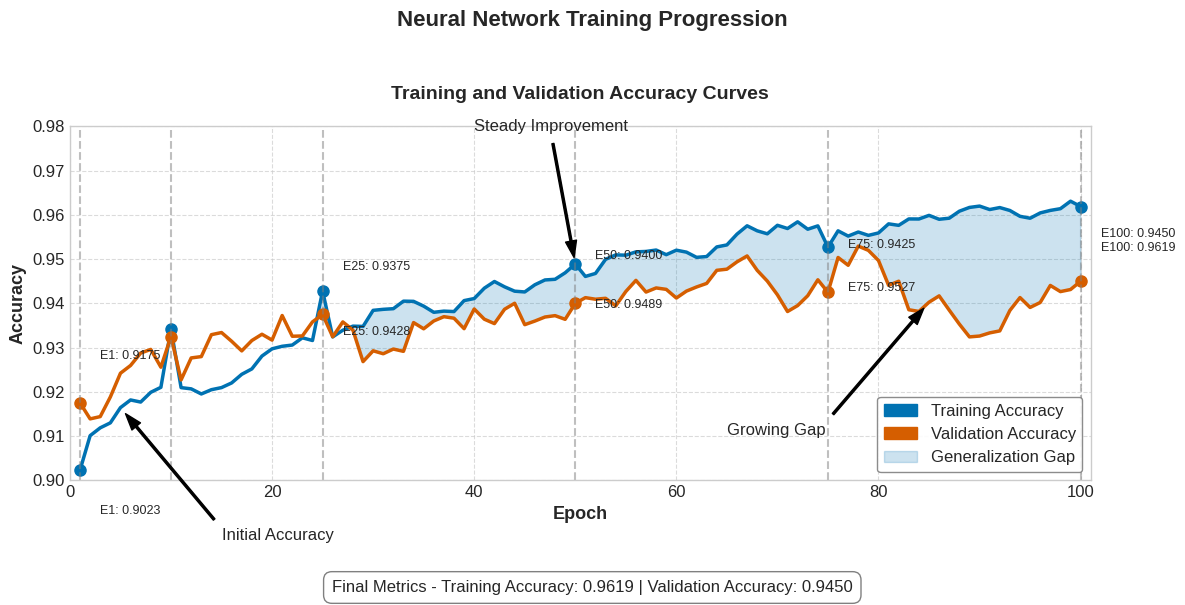

This figure's Python source:
import numpy as np
import matplotlib.pyplot as plt
import matplotlib.patches as mpatches
from matplotlib.gridspec import GridSpec

# Set style
plt.style.use('seaborn-v0_8-whitegrid')
plt.rcParams.update({
    'font.size': 12,
    'axes.titlesize': 14,
    'axes.labelsize': 13,
    'xtick.labelsize': 12,
    'ytick.labelsize': 12,
    'legend.fontsize': 12,
    'figure.titlesize': 16
})

def generate_accuracy_curves():
    """Generate and save accuracy curves for neural network training."""
    # Set up figure
    fig = plt.figure(figsize=(12, 6), dpi=300)
    
    # Use GridSpec to create custom layout
    gs = GridSpec(1, 1, figure=fig)
    ax = fig.add_subplot(gs[0, 0])
    
    # Create epochs array (1-100)
    epochs = np.arange(1, 101)
    
    # Generate synthetic training and validation accuracy data
    # Starting around 0.90 and increasing to 0.96
    # Using the paper's Table 7 as reference
    np.random.seed(42)  # For reproducibility
    
    # Base accuracy curve shape (logarithmic growth)
    base_train_acc = 0.903 + 0.06 * np.log(1 + epochs/10) / np.log(1 + 100/10)
    
    # Add some noise to make it realistic
    noise = np.random.normal(0, 0.005, size=len(epochs))
    smoothed_noise = np.convolve(noise, np.ones(5)/5, mode='same')
    
    # Create training accuracy with small fluctuations
    train_acc = np.clip(base_train_acc + smoothed_noise, 0.9, 0.98)
    
    # Create validation accuracy as slightly lower with more fluctuations
    val_noise = np.random.normal(0, 0.01, size=len(epochs))
    smoothed_val_noise = np.convolve(val_noise, np.ones(5)/5, mode='same')
    
    # Base validation accuracy starts lower but catches up
    base_val_acc = 0.918 + 0.03 * np.log(1 + epochs/15) / np.log(1 + 100/15)
    val_acc = np.clip(base_val_acc + smoothed_val_noise, 0.9, 0.98)
    
    # Add a dip for overfitting around epoch 75-90
    dip = np.zeros(len(epochs))
    dip[75:90] = np.linspace(0, 0.01, 15)
    dip[90:] = np.linspace(0.01, 0, 10)
    val_acc -= dip
    
    # Set specifically to match table values for key epochs
    epoch_milestones = {
        1: (0.9023, 0.9175),
        10: (0.9342, 0.9325),
        25: (0.9428, 0.9375),
        50: (0.9489, 0.9400),
        75: (0.9527, 0.9425),
        100: (0.9619, 0.9450)
    }
    
    # Adjust curves to match milestone values
    for epoch, (train_val, val_val) in epoch_milestones.items():
        idx = epoch - 1  # 0-indexed
        train_acc[idx] = train_val
        val_acc[idx] = val_val
    
    # Plot the accuracy curves
    ax.plot(epochs, train_acc, color='#0072B2', linewidth=2.5, label='Training Accuracy')
    ax.plot(epochs, val_acc, color='#D55E00', linewidth=2.5, label='Validation Accuracy')
    
    # Fill the area between curves
    ax.fill_between(epochs, train_acc, val_acc, 
                    where=(train_acc > val_acc), 
                    alpha=0.2, color='#0072B2',
                    interpolate=True, label='Generalization Gap')
    
    # Add grid
    ax.grid(True, linestyle='--', alpha=0.7)
    
    # Label specific points of interest
    ax.annotate('Initial Accuracy', xy=(5, train_acc[4]), xytext=(15, train_acc[4] - 0.03),
                arrowprops=dict(facecolor='black', shrink=0.05, width=1.5, headwidth=8))
    
    ax.annotate('Steady Improvement', xy=(50, train_acc[49]), xytext=(40, train_acc[49] + 0.03),
                arrowprops=dict(facecolor='black', shrink=0.05, width=1.5, headwidth=8))
    
    ax.annotate('Growing Gap', xy=(85, val_acc[84]), xytext=(65, val_acc[84] - 0.03),
                arrowprops=dict(facecolor='black', shrink=0.05, width=1.5, headwidth=8))
    
    # Add markers for key epochs from the table
    for epoch in epoch_milestones.keys():
        idx = epoch - 1  # 0-indexed
        ax.plot(epoch, train_acc[idx], 'o', color='#0072B2', markersize=8)
        ax.plot(epoch, val_acc[idx], 'o', color='#D55E00', markersize=8)
        
        # Add text labels for specific epochs
        if epoch in [1, 25, 50, 75, 100]:
            ax.text(epoch + 2, train_acc[idx] - 0.01, 
                    f"E{epoch}: {train_acc[idx]:.4f}", fontsize=9)
            ax.text(epoch + 2, val_acc[idx] + 0.01, 
                    f"E{epoch}: {val_acc[idx]:.4f}", fontsize=9)
    
    # Create legend with custom handles
    train_patch = mpatches.Patch(color='#0072B2', label='Training Accuracy')
    val_patch = mpatches.Patch(color='#D55E00', label='Validation Accuracy')
    gap_patch = mpatches.Patch(color='#0072B2', alpha=0.2, label='Generalization Gap')
    
    # Set labels and title
    ax.set_xlabel('Epoch', fontweight='bold')
    ax.set_ylabel('Accuracy', fontweight='bold')
    ax.set_title('Training and Validation Accuracy Curves', fontweight='bold', pad=20)
    
    # Set axis limits
    ax.set_xlim(0, 101)
    ax.set_ylim(0.9, 0.98)
    
    # Add legend
    ax.legend(handles=[train_patch, val_patch, gap_patch], 
              loc='lower right', frameon=True, fancybox=True, 
              framealpha=0.9, edgecolor='gray')
    
    # Add metrics in a table-like format at the bottom
    table_text = f"Final Metrics - Training Accuracy: {train_acc[-1]:.4f} | Validation Accuracy: {val_acc[-1]:.4f}"
    fig.text(0.5, 0.01, table_text, ha='center', fontsize=12, 
             bbox=dict(facecolor='white', edgecolor='gray', boxstyle='round,pad=0.5'))
    
    # Add vertical lines for key epochs
    for epoch in epoch_milestones.keys():
        ax.axvline(x=epoch, color='gray', linestyle='--', alpha=0.5)
    
    # Add subtitle
    plt.suptitle('Neural Network Training Progression', fontsize=16, fontweight='bold', y=0.98)
    
    # Save the figure
    plt.tight_layout(rect=[0, 0.03, 1, 0.95])
    plt.savefig('accuracy_curves.png', bbox_inches='tight', dpi=300)
    print("Accuracy curves generated and saved as 'accuracy_curves.png'")
    plt.close()

if __name__ == "__main__":
    generate_accuracy_curves() 
